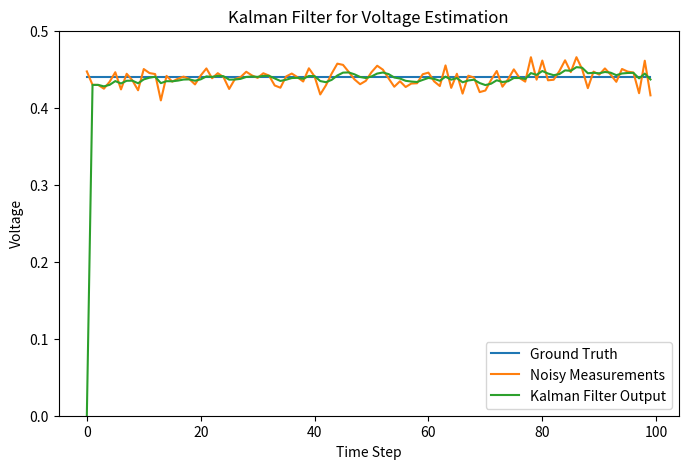
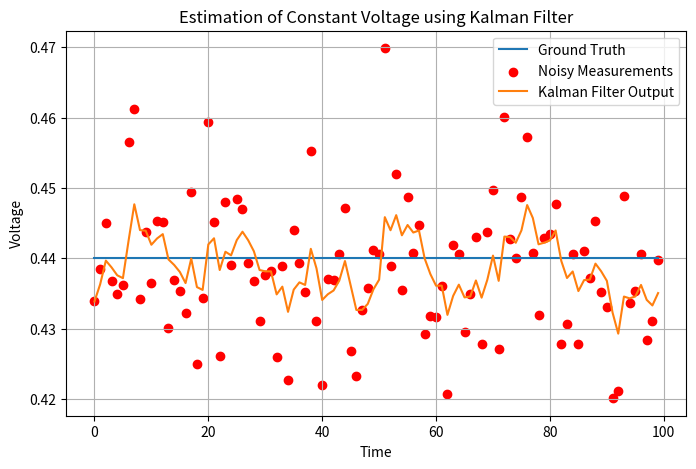

These charts were generated, in order, by the following Python code:
#!/usr/bin/env python
# coding: utf-8

# In[5]:


import numpy as np
import matplotlib.pyplot as plt


num_steps = 100
process_noise_variance = 1e-5
measurement_noise_variance = 0.0001


true_voltage = 0.44
ground_truth = np.full(num_steps, true_voltage)

process_noise = np.random.normal(0, np.sqrt(process_noise_variance), num_steps)
measurement_noise = np.random.normal(0, np.sqrt(measurement_noise_variance), num_steps)
measurements = ground_truth + measurement_noise


# In[7]:


# -*- coding: utf-8 -*-
"""Problem2.1.ipynb

Automatically generated by Colaboratory.

Original file is located at
    https://colab.research.google.com/<link-removed>
"""

import numpy as np
import matplotlib.pyplot as plt


num_steps = 100
process_noise_variance = 1e-5
measurement_noise_variance = 0.0001


true_voltage = 0.44
ground_truth = np.full(num_steps, true_voltage)


process_noise = np.random.normal(0, np.sqrt(process_noise_variance), num_steps)


measurement_noise = np.random.normal(0, np.sqrt(measurement_noise_variance), num_steps)
measurements = ground_truth + measurement_noise


x_hat = np.zeros(num_steps)
P = np.ones(num_steps)


for k in range(1, num_steps):

    x_hat_minus = x_hat[k - 1]
    P_minus = P[k - 1] + process_noise_variance
    K = P_minus / (P_minus + measurement_noise_variance)
    x_hat[k] = x_hat_minus + K * (measurements[k] - x_hat_minus)
    P[k] = (1 - K) * P_minus

plt.figure(figsize=(8, 5))
# plt.plot(ground_truth, label='Ground Truth')
# plt.scatter(range(num_steps), measurements, label='Noisy Measurements', color='red', marker='x')
# plt.plot(x_hat, label='Kalman Filter Output', color='blue')

plt.plot(ground_truth, label='Ground Truth')
plt.plot(measurements, label='Noisy Measurements')
plt.plot(x_hat, label='Kalman Filter Output')
plt.xlabel('Time Step')
plt.ylabel('Voltage')
plt.ylim(0,0.5)
plt.legend()
plt.title('Kalman Filter for Voltage Estimation')
plt.show()

ground_truth


# In[42]:


import numpy as np
import matplotlib.pyplot as plt

# Define parameters
noise_var_process = 1e-5
noise_var_measurement = 0.0001
num_steps = 100

# True constant voltage
true_voltage = 0.44

# Initialize Kalman filter variables
x_k_minus_1 = 0  # Initial state estimation
P_k_minus_1 = 1  # Initial error covariance estimation

# Arrays to store values for plotting
ground_truth = np.full(num_steps, true_voltage)
noisy_measurements = np.random.normal(true_voltage, np.sqrt(noise_var_measurement), num_steps)
kalman_output = []

# Kalman Filter loop
for z_k in noisy_measurements:
    # Prediction step
    x_k = x_k_minus_1
    P_k = P_k_minus_1 + noise_var_process
    
    # Update step
    K_k = P_k / (P_k + noise_var_measurement)
    x_k = x_k + K_k * (z_k - x_k)
    P_k = (1 - K_k) * P_k
    
    # Store filtered output
    kalman_output.append(x_k)
    
    # Update variables for next iteration
    x_k_minus_1 = x_k
    P_k_minus_1 = P_k

lol=noisy_measurements.reshape(50,2)

# Plotting
plt.figure(figsize=(8, 5))
plt.plot(ground_truth, label='Ground Truth')
plt.scatter(np.arange(num_steps), noisy_measurements, label='Noisy Measurements', color='red')  # Scatter plot
#plt.plot(noisy_measurements, label='Noisy Measurements')
plt.plot(kalman_output, label='Kalman Filter Output')
plt.xlabel('Time')
plt.ylabel('Voltage')
plt.title('Estimation of Constant Voltage using Kalman Filter')
plt.legend()
plt.grid(True)
plt.show()


# In[24]:





# In[ ]:




